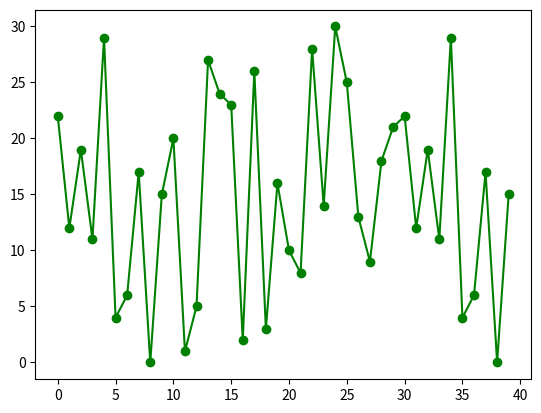

Recreate this plot in Python.
import matplotlib.pyplot as plt
def algoritmo_lineal(semilla,a,c,m):
    entero=(a*semilla+c)%m
    r=entero/(m-1)
    return r,entero

cantidad=40
semilla=21
pseudoaleatorios=[]
for i in range(cantidad):
    r,semilla=algoritmo_lineal(semilla=semilla,a=21,c=15,m=31)
    pseudoaleatorios.append(semilla)

print(pseudoaleatorios)
print("Numeros pseudoaleatorios generados a traves del tiempo:")
plt.plot(range(cantidad),pseudoaleatorios, marker="o", color="green")
plt.show()
